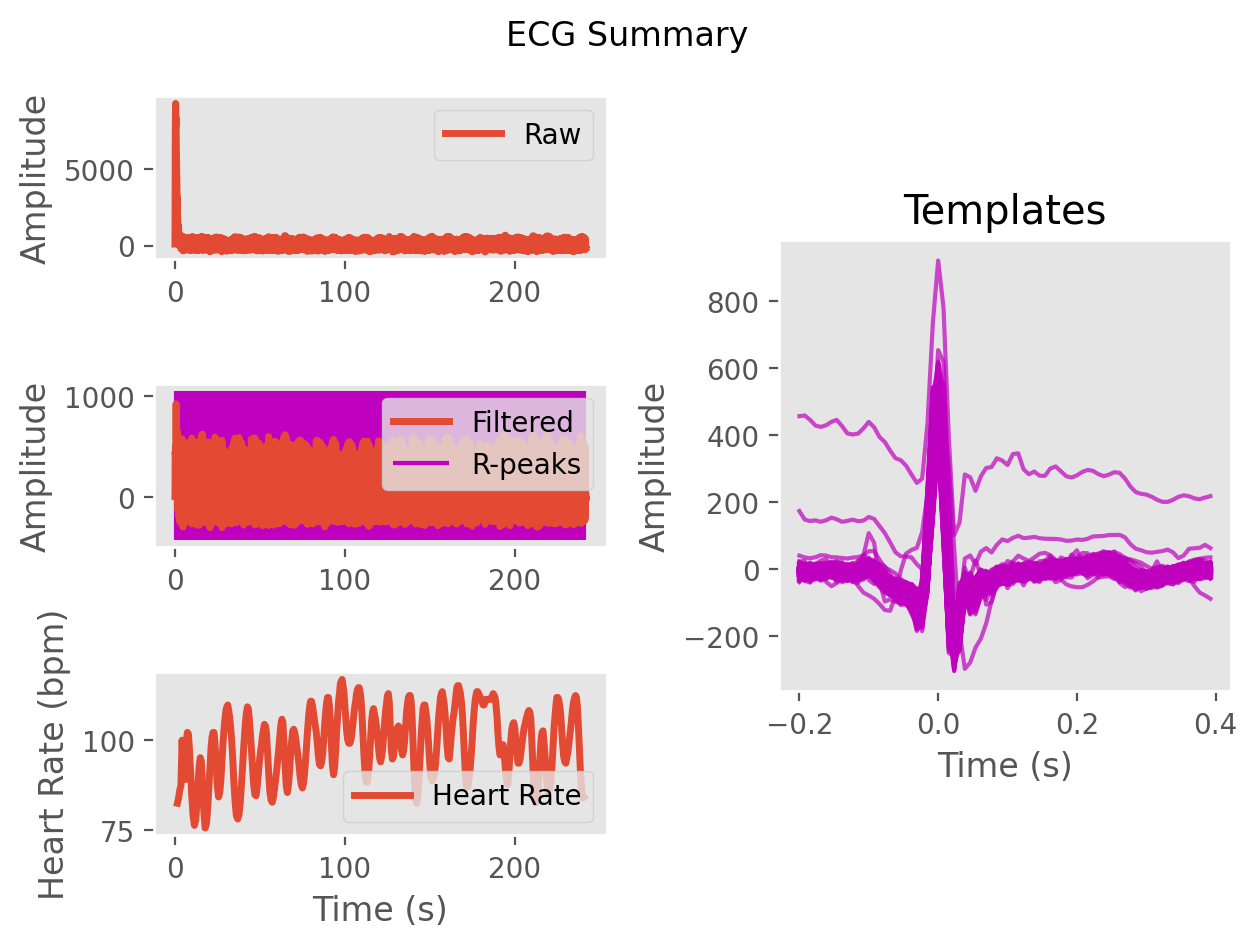

Values plotted in this chart, from the file beside it:
ECG, 4.6253606246755545, 95.04029638449586, 97.65084695851804, 135.36397045678166, 221.48245681002342, 252.2527171686959, 267.9845681510705, 313.4905992673107, 339.0040055269834, 346.94707421557024, 361.4390480956324, 369.59540446881795, 378.00112833256003, 394.8757721642848, 409.15725131270096, 412.35622787328555, 399.8511655706137, 389.62861525654114, 403.92092856634633, 427.06714828254655, 438.8186173665347, 442.3930070301159, 443.52064569285335
Time (s), 0.0, 0.007692, 0.01538, 0.02308, 0.03077, 0.03846, 0.04615, 0.05385, 0.06154, 0.06923, 0.07692, 0.08462, 0.09231, 0.1, 0.1077, 0.1154, 0.1231, 0.1308, 0.1385, 0.1462, 0.1538, 0.1615, 0.1692
Rpeaks, 87, 183, 275, 366, 455, 543, 606, 716, 797, 875, 950, 1026, 1105, 1190, 1282, 1383, 1487, 1589, 1684, 1771, 1855, 1936, 2017
IBI Series, 770, 774, 775, 756, 723, 708, 700, 692, 1362, 633, 609, 592, 595, 623, 667, 719, 791, 819, 805, 745, 685, 656, 635
Heart Rate, 94, 92, 88, 88, 87, 87, 88, 90, 92, 95, 95, 94, 89, 87, 86, 87, 88, 90, 89, 85, 85, 85, 88
